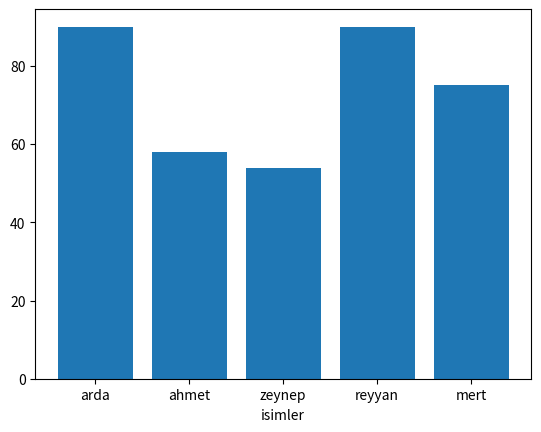

This chart was generated by the following Python code:
#l=[i for i in range(1,21)]
#print(l)

#% %
#import random
#import matplotlib.pyplot as plt
#isim=["A","B","C","D","E"]
#s=[]
#for _ in range(len(isim)):
#    s.append(random.randint(0,100))
#plt.bar(isim,s)
#plt.show()

# %% listeler
l1=[]  # boş liste **
l2=list()  # boş liste

ogler=["ahmet efe", "zeynep", "reyyan", "yusuf", "mert",
         "kerem", "tarık"]
mix=[1, 2, 32.0, "hasan", True, True, False]

print(ogler)
print(mix)
print(ogler[1])
ogler[3]="yusuf aras"
print(ogler)

for isim in ogler:
    print(isim)


# %%
#karakter dizisi koleksiyon
#mutable--değişebilir immutable değişemez

isim="reyyan/tarık"

for harf in isim:
    print(harf)

print("3. eleman",isim[3])

#isim[3]="h" #immutable HATA

isim="fatih"


# %% in komutu

kelime="merhaba"

sonuc="er" in kelime
print(sonuc)

# %%

print(kelime)
print(kelime[0:2])#ilk iki
print(kelime[0:4])
print(kelime[-1])# son eleman
print(kelime[3:])#3. elemandan sona kadar
print(kelime[:3])#baştan 3 karakter
print(kelime[3:len(kelime)])
print(kelime[-3:-1])
print(kelime[::2])#baştan iki atlayarak
print(kelime[::-1])#tesrten birer birer

# %%  ilkel tip (primitive)
#ilkel tipler değer tutar ve değer aktarır

sayi1=30
sayi2=sayi1

print("sayi1=",sayi1,"sayi2=",sayi2)
sayi1=25
print("sayi1=",sayi1,"sayi2=",sayi2)
# %% referans tipler
#referans tipler adres  aktarır.

nums=[1,2,3,4]
sayilar=nums#nums[:] bu kullanım sadece değerleri aktarır
print("nums=",nums,"sayilar=",sayilar,sep="\n")

nums[3]=18
print("nums=",nums,"sayilar=",sayilar,sep="\n")
# %% liste fonskiyonları

import random

notlar=[]

for _ in range(5):
    notlar.append(random.randint(50,100))

print(notlar)
isimler=["arda","ahmet","zeynep","reyyan","mert","serkan"]
print(isimler)
print(isimler.count("arda"))
isimler.remove("serkan")
print(isimler)


# %%
import random
import matplotlib.pyplot as plt
notlar=[]

for _ in range(5):
    notlar.append(random.randint(50,100))
isimler=["arda","ahmet","zeynep","reyyan","mert"]

plt.xlabel("isimler")
plt.bar(isimler,notlar)
plt.show()

# %% 
l1=[1,2]
t1=(1,2)
s1={1,1,1,2,6,892,29,98,498,48718,98,7,8,6,2,65,4,2,6,5,2}



#%%
d1={1:"isim1","2":"ffxg",100.2:"3"}
print(d1)
print(d1[1])
print(d1["2"])
# %% Dictionary (key, value)

l1=[1,2]
t1=(1,2)
s1={1,2,3,3,3,3,2,5,6,7,7,6,1}
print(type(s1))
print(s1)
# %% Sözlük tanımlama
d1={100:"serkan",2:"eren",3:"kayra",4:"levent","5":"arda",
6.0:"olcay",7:"atahan",8:"yaman"}

print(d1)
print(d1[100])
print(d1["5"])
# %%  sınıf bilişim notları tutalım

notlar={"hasan":[95,98,100],"yaman":[100,100,[1001,98]]}

print(notlar["hasan"])
print(notlar["hasan"][1])
print(notlar["yaman"][2][0])
print(notlar["yaman"][1:])
# %% sözlükteki anahtarları 
print(notlar.keys())

for k in notlar.keys():
    print(k)
print("hasan" in notlar)
for k in notlar:
    print(k)

print(notlar.values())

# %% ekleme silme

d3={1:10,2:20,30:25,20:12}
d3[38]=42
print(d3)

del d3[30]
print(d3)

# a=5
# print(a)
# del a
# print(a)

d3.clear()
print(d3)